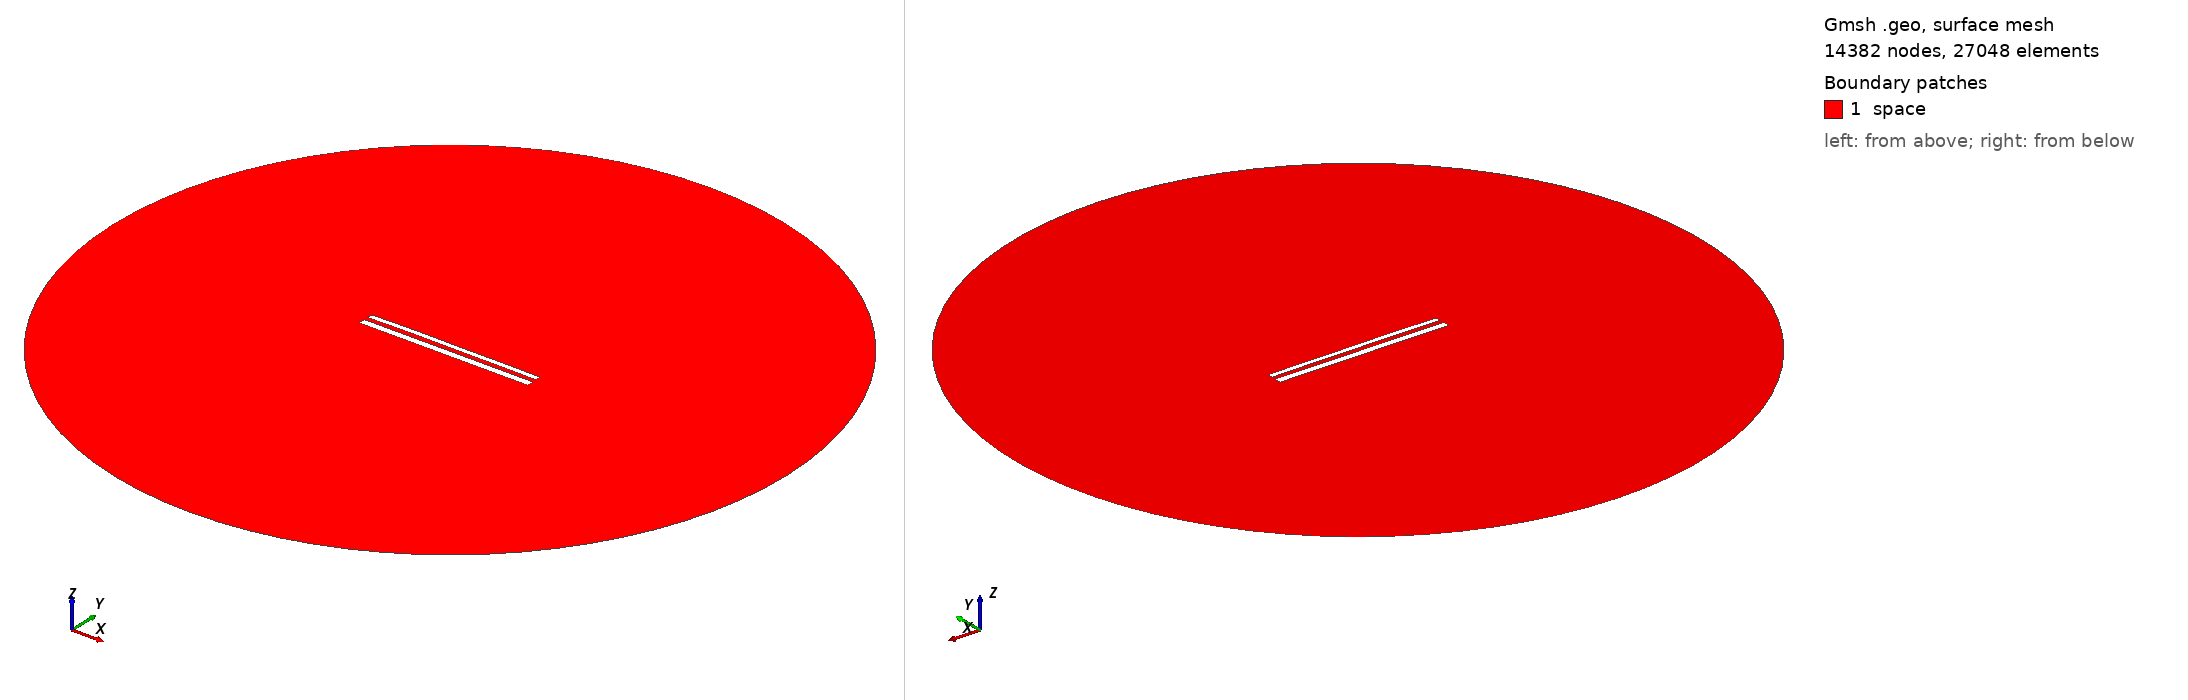

Gmsh geometry script, surface-meshed: 14382 nodes, 27048 surface elements. Boundary patches (legend numbers): 1 space. Left view from above one corner, right view from below the opposite corner. Legend entries are the model's physical surfaces. The drawing asked Gmsh for element sizes between 1% and 20% of the model's largest extent; the script's own settings can give other sizes.

=== 12369.geo (drawn) ===
//---------------------------------------
// Geometry kernel
//---------------------------------------

SetFactory("OpenCASCADE");



//---------------------------------------
// Parameters of the geometry
//---------------------------------------

// Overetch of the upper plate
overetch = 0.375;

// Distance between the plates
distance = 2.5;

// Discretization over the x axis (for the deformation)
nx = 50; 

// Length of the plate
L = 100 - overetch; 

// Number of modes
n = 4; 

// 1st mode coefficient
coeff(1) = 0.07499999999999998;
beta(1) = 0.596864 * 3.1415926535 / L;

// 2nd mode coefficient
coeff(2) = 0.15;
beta(2) = 1.49418 * 3.1415926535 / L;

// 3rd mode coefficient
coeff(3) = 0.07499999999999998;
beta(3) = 2.50025 * 3.1415926535 / L;

// 4th mode coefficient
coeff(4) = 0.07499999999999998;
beta(4) = 3.49999 * 3.1415926535 / L;



//---------------------------------------
// Upper plate (deformed rectangle)
//---------------------------------------

// Coordiantes of the upper plate
xmin = -50;
xmax = 50 - overetch;

// Height of the upper plate
yheight = 4 - 2 * overetch;

// Indexes of the points
UpperID[] = {};
LowerID[] = {};
LeftID[] = {};
RightID[] = {};

// Point index
p = 1;

// Horizontal edges
For i In {1:nx}
    x = xmin + (i-1)*(xmax - xmin)/(nx-1);

    y_bottom = distance / 2 + overetch;
    For j In {1:n}
        C = (Cosh(beta(j)*L) + Cos(beta(j)*L)) / (Sinh(beta(j)*L) + Sin(beta(j)*L));
        y_bottom  = y_bottom + coeff(j) * (Cosh(beta(j)*(x+50)) - Cos(beta(j)*(x+50)) - C * (Sinh(beta(j)*(x+50)) - Sin(beta(j)*(x+50))));
    EndFor

    y_top = y_bottom + yheight;

    Point(p) = {x, y_top, 0, 1.0};
    UpperID[i] = p;
    p = p + 1;

    Point(p) = {x, y_bottom, 0, 1.0};
    LowerID[i] = p;
    p = p + 1;
EndFor

// Create point lists
UpperPts[] = {}; LowerPts[] = {};
For i In {1:nx}
  UpperPts[] += {UpperID[i]};
  LowerPts[] += {LowerID[i]};
EndFor

// Build splines
Spline(1) = {UpperPts[]};
Spline(2) = {LowerPts[]};
Line(3) = {LowerPts[nx-1], UpperPts[nx-1]};
Line(4) = {LowerPts[0], UpperPts[0]};

// Build the plane surface
Curve Loop(1) = {2, 3, -1, -4};
Plane Surface(1) = {1};



//---------------------------------------
// Lower plate (rectangle)
//---------------------------------------

// Vertices
Point(1001) = {-50, -1, 0, 1.0};
Point(1002) = { 50, -1, 0, 1.0};
Point(1003) = { 50,  -5, 0, 1.0};
Point(1004) = {-50,  -5, 0, 1.0};

// Edges
Line(5) = {1001, 1002};
Line(6) = {1002, 1003};
Line(7) = {1003, 1004};
Line(8) = {1004, 1001};

// Plane surface
Line Loop(2) = {5, 6, 7, 8};
Plane Surface(2) = {2}; 



//---------------------------------------
// Outer (fictious) boundary
//---------------------------------------

// Points
Point(1005) = {0, 0, 0};       // Center
Point(1006) = {200, 0, 0};     // Start point
Point(1007) = {0, 200, 0};     // 90 degrees
Point(1008) = {-200, 0, 0};    // 180 degrees
Point(1009) = {0, -200, 0};    // 270 degrees

// Circle arcs (each needs start, center, end)
Circle(9) = {1006, 1005, 1007};
Circle(10) = {1007, 1005, 1008};
Circle(11) = {1008, 1005, 1009};
Circle(12) = {1009, 1005, 1006};

// Plane surface for the entire domain
Curve Loop(3) = {9, 10, 11, 12};
Surface(3) = {3};

// Subtract the plates from the whole domain to obtain the actual domain where we want to solve the equations
BooleanDifference{ Surface{3}; Delete; }{ Surface{1}; Surface{2}; Delete; }




//---------------------------------------
// Transfinite Lines/Curves
//---------------------------------------

// Set the number of points on the boundaries
r = 7;

// Plates
Transfinite Curve {1, 2} = 50*r Using Progression 1;
Transfinite Curve {3, 4} = 2*r Using Progression 1;
Transfinite Line {5, 7} = 50*r Using Progression 1;
Transfinite Line {6, 8} = 2*r Using Progression 1;

// Outer boundary
Transfinite Line {9, 10, 11, 12} = 20 Using Progression 1;



//---------------------------------------
// Physical groups
//---------------------------------------                

// Physical curves (boundaries)
Physical Line("force_segment", 10) = {2};
Physical Line("upper_plate", 11) = {1, 3, 4};
Physical Line("lower_plate", 12) = {5, 6, 7, 8};
Physical Line("boundary", 20) = {9, 10, 11, 12};

// Physical Surfaces
Physical Surface("space", 30) = {3};



//---------------------------------------
// 6. Generate the Mesh
//---------------------------------------

// 2D mesh generation
Mesh 2;
